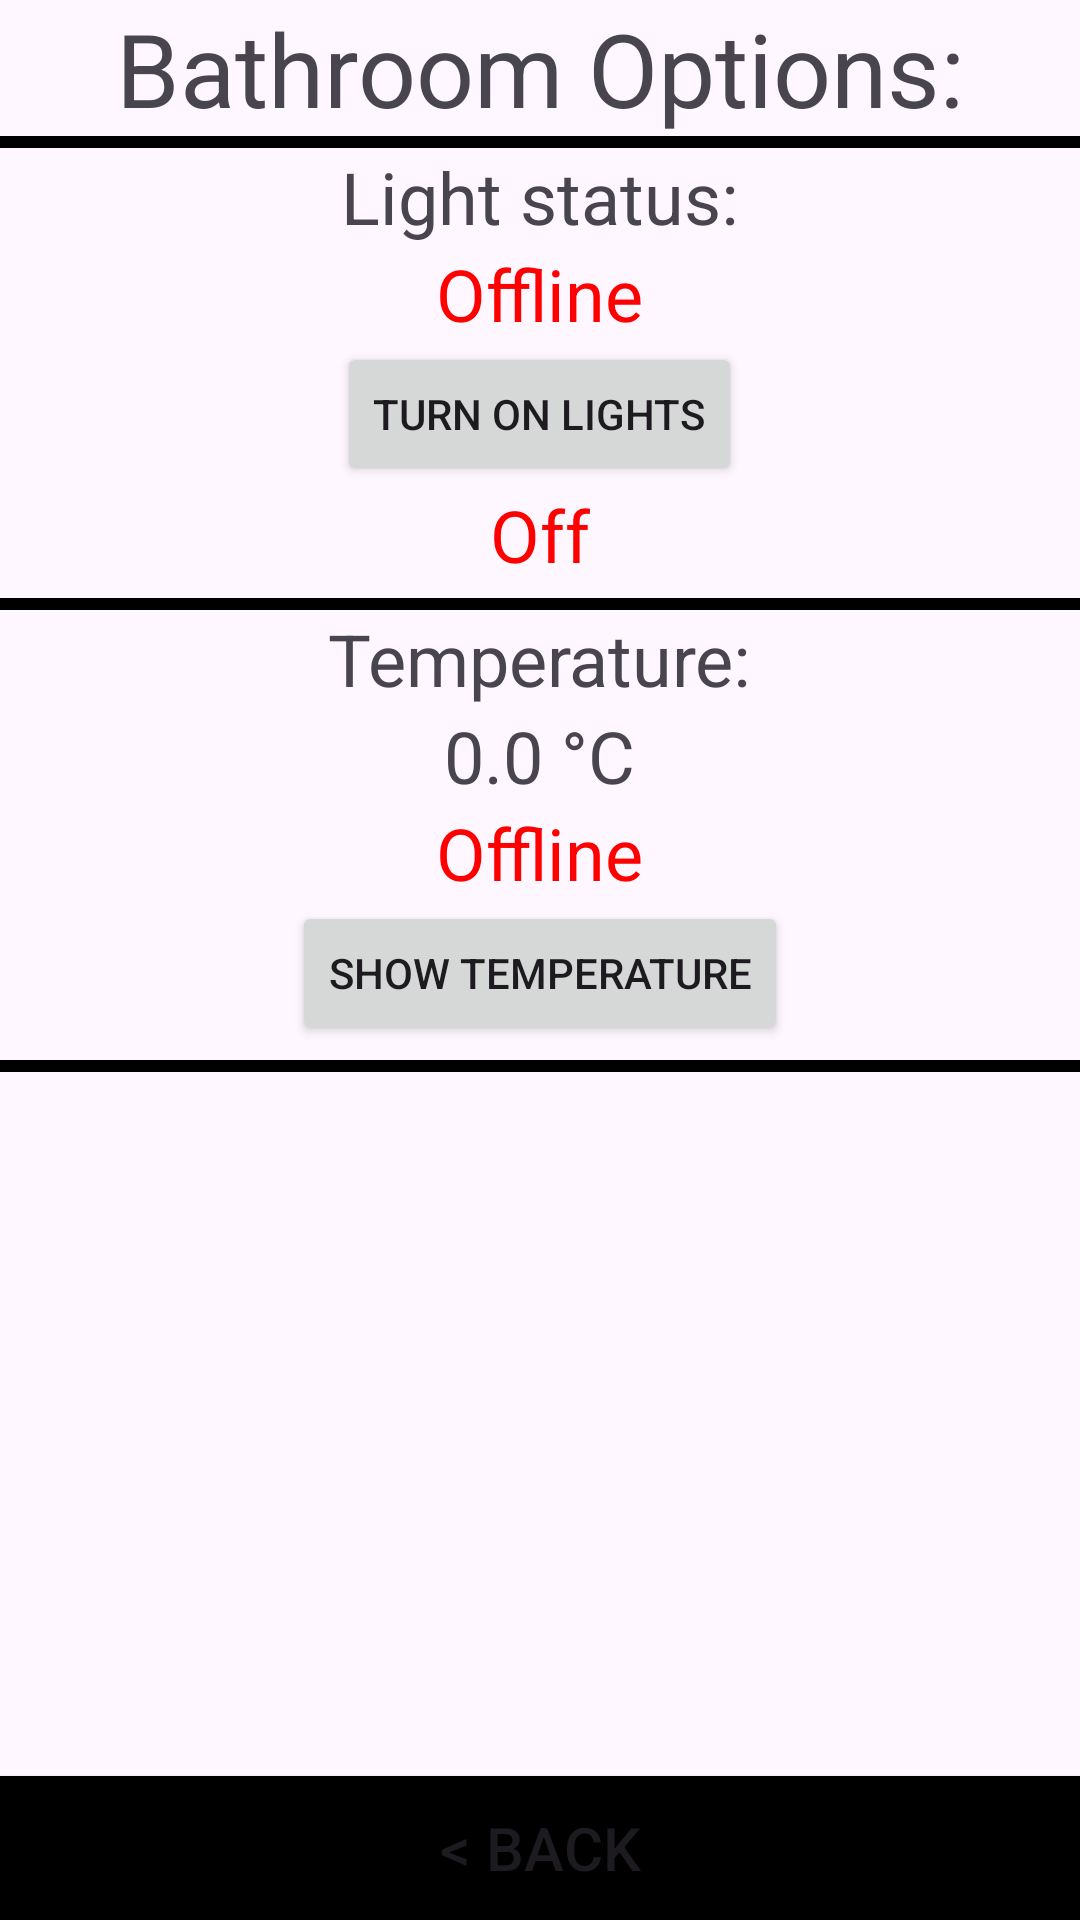

Reconstruct the res/layout file that produces this screen, plus the resources it refers to.
<!-- AndroidManifest.xml: application theme Theme.MQTT_Project -->
<!-- res/layout/bathroom_menu.xml -->
<?xml version="1.0" encoding="utf-8"?>
<LinearLayout xmlns:android="http://schemas.android.com/apk/res/android"
    xmlns:app="http://schemas.android.com/apk/res-auto"
    xmlns:tools="http://schemas.android.com/tools"
    android:layout_width="match_parent"
    android:layout_height="match_parent"
    android:orientation="vertical"
    tools:context=".BathroomFragment">

    <TextView
        android:id="@+id/txtV_bathroom_title"
        android:layout_width="match_parent"
        android:layout_height="wrap_content"
        android:text="@string/bathroom_options"
        android:textAlignment="center"
        android:textSize="34sp" />

    <View
        android:id="@+id/divider"
        android:layout_width="match_parent"
        android:layout_height="4dp"
        android:background="@android:color/black" />

    <LinearLayout
        android:id="@+id/bathroom_box_1"
        android:layout_width="match_parent"
        android:layout_height="wrap_content"
        android:gravity="center"
        android:orientation="vertical">

        <TextView
            android:id="@+id/txtV_bathroom_lights_title"
            android:layout_width="wrap_content"
            android:layout_height="wrap_content"
            android:layout_gravity="center"
            android:text="@string/light_status"
            android:textSize="24sp" />

        <TextView
            android:id="@+id/txtV_bathroom_lights_status"
            android:layout_width="wrap_content"
            android:layout_height="wrap_content"
            android:layout_gravity="center"
            android:text="@string/offline_status"
            android:textColor="#FF0000"
            android:textSize="24sp" />

        <Button
            android:id="@+id/btn_bathroom_lights"
            android:layout_width="wrap_content"
            android:layout_height="wrap_content"
            android:layout_gravity="center"
            android:text="@string/turn_on_lights" />

        <TextView
            android:id="@+id/bathroom_lights_status"
            android:layout_width="wrap_content"
            android:layout_height="wrap_content"
            android:layout_gravity="center"
            android:text="@string/status_off"
            android:textColor="#FF0000"
            android:textSize="24sp" />

        <View
            android:id="@+id/divider1"
            android:layout_width="match_parent"
            android:layout_height="4dp"
            android:layout_marginTop="5dp"
            android:background="@android:color/black" />

    </LinearLayout>

    <LinearLayout
        android:id="@+id/bathroom_box_2"
        android:layout_width="match_parent"
        android:layout_height="wrap_content"
        android:orientation="vertical">

        <TextView
            android:id="@+id/txtV_bathroom_temperature_title"
            android:layout_width="wrap_content"
            android:layout_height="wrap_content"
            android:layout_gravity="center"
            android:text="@string/temperature"
            android:textSize="24sp" />

        <TextView
            android:id="@+id/txtV_bathroom_temperature"
            android:layout_width="wrap_content"
            android:layout_height="wrap_content"
            android:layout_gravity="center"
            android:text="0.0 °C"
            android:textSize="24sp" />

        <TextView
            android:id="@+id/txtV_bathroom_temperature_status"
            android:layout_width="wrap_content"
            android:layout_height="wrap_content"
            android:layout_gravity="center"
            android:text="@string/offline_status"
            android:textColor="#FF0000"
            android:textSize="24sp" />

        <Button
            android:id="@+id/btn_bathroom_show_temperature"
            android:layout_width="wrap_content"
            android:layout_height="wrap_content"
            android:layout_gravity="center"
            android:text="@string/show_temperature" />

        <View
            android:id="@+id/view"
            android:layout_width="match_parent"
            android:layout_height="4dp"
            android:layout_marginTop="5dp"
            android:background="@android:color/black" />
    </LinearLayout>

    <LinearLayout
        android:layout_width="match_parent"
        android:layout_height="0dp"
        android:layout_weight="1">
        <Button
            android:id="@+id/btn_bathroom_back"
            android:layout_width="match_parent"
            android:layout_height="wrap_content"
            android:background="#000000"
            android:text="@string/back"
            android:textSize="20sp"
            app:layout_constraintBottom_toBottomOf="parent"
            app:layout_constraintEnd_toEndOf="parent"
            app:layout_constraintStart_toStartOf="parent"
            tools:ignore="VisualLintButtonSize"
            android:layout_gravity="bottom"/>
    </LinearLayout>

</LinearLayout>
<!-- resources referenced by this layout -->
<resources>
  <string name="back">&lt; Back</string>
  <string name="bathroom_options">Bathroom Options:</string>
  <string name="light_status">Light status:</string>
  <string name="offline_status" translatable="false">Offline</string>
  <string name="show_temperature">Show Temperature</string>
  <string name="status_off">Off</string>
  <string name="temperature">Temperature:</string>
  <string name="turn_on_lights">Turn On Lights</string>
  <style name="Theme.MQTT_Project" parent="Base.Theme.MQTT_Project" />
  <style name="Base.Theme.MQTT_Project" parent="Theme.Material3.DayNight.NoActionBar">
          
          <item name="colorPrimary">@color/my_primary</item>
          <item name="actionSettings">@drawable/settings_dark</item>
          <item name="actionLogo">@drawable/spsoa_rounded</item>
          <item name="actionBack">@drawable/back_arrow_dark</item>
          <item name="actionIcon">@drawable/icon</item>
      </style>
  <color name="my_primary">#32C2FE</color>
  <!-- drawable spsoa_rounded: png bitmap (drawable, 294124 bytes) -->
  <!-- drawable icon: vector/xml drawable (drawable, 10598 chars, omitted) -->
</resources>
